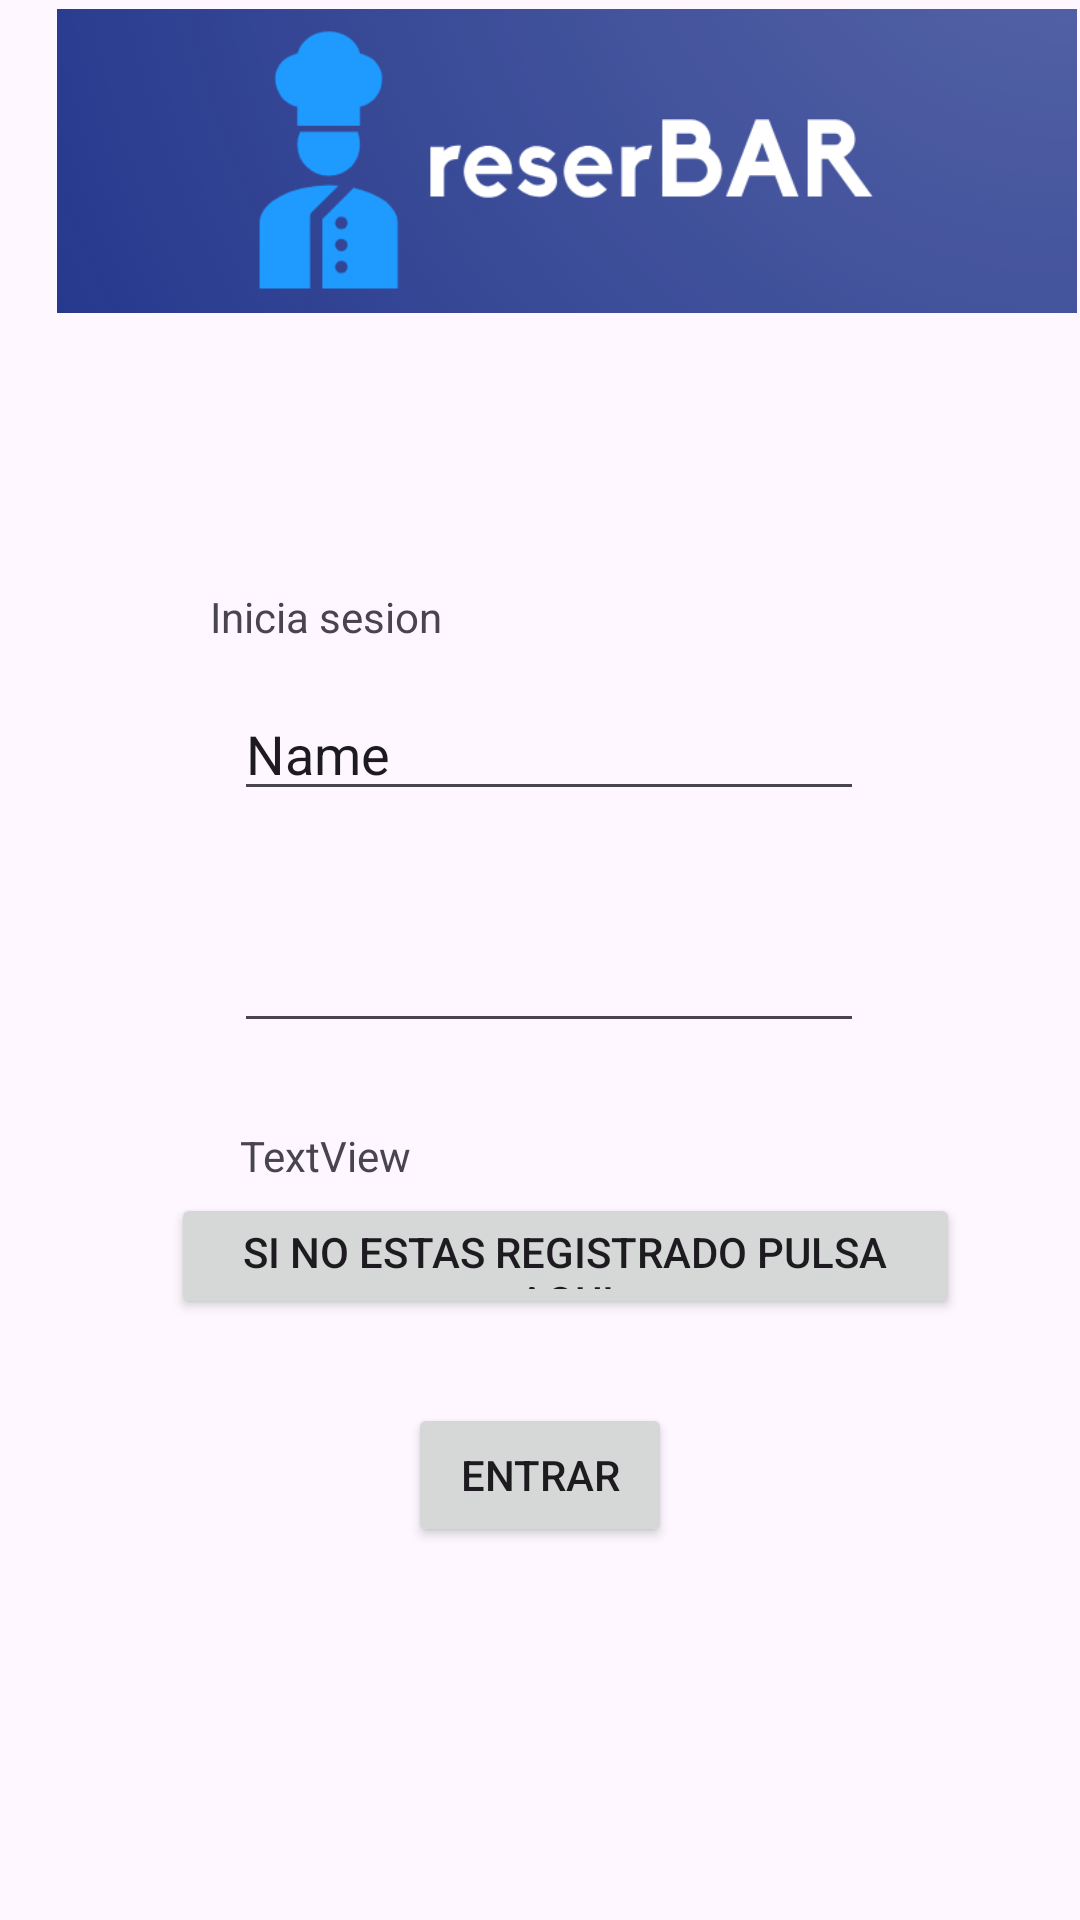

Reconstruct the res/layout file that produces this screen, plus the resources it refers to.
<!-- AndroidManifest.xml: application theme Theme.PruevaDB -->
<!-- res/layout/activity_main.xml -->
<?xml version="1.0" encoding="utf-8"?>
<androidx.constraintlayout.widget.ConstraintLayout xmlns:android="http://schemas.android.com/apk/res/android"
    xmlns:app="http://schemas.android.com/apk/res-auto"
    xmlns:tools="http://schemas.android.com/tools"
    android:layout_width="match_parent"
    android:layout_height="match_parent"
    tools:context=".MainActivity">

    <EditText
        android:id="@+id/contraseña"
        android:layout_width="wrap_content"
        android:layout_height="wrap_content"
        android:layout_marginTop="36dp"
        android:layout_marginEnd="72dp"
        android:ems="10"
        android:inputType="textPassword"
        app:layout_constraintEnd_toEndOf="parent"
        app:layout_constraintTop_toBottomOf="@+id/nombre" />

    <EditText
        android:id="@+id/nombre"
        android:layout_width="wrap_content"
        android:layout_height="wrap_content"
        android:layout_marginTop="4dp"
        android:layout_marginEnd="72dp"
        android:ems="10"
        android:inputType="text"
        android:text="Name"
        app:layout_constraintEnd_toEndOf="parent"
        app:layout_constraintTop_toBottomOf="@+id/textView2" />

    <TextView
        android:id="@+id/aviso"
        android:layout_width="204dp"
        android:layout_height="18dp"
        android:layout_marginTop="28dp"
        android:layout_marginEnd="76dp"
        android:text="TextView"
        android:visibility="visible"
        app:layout_constraintEnd_toEndOf="parent"
        app:layout_constraintTop_toBottomOf="@+id/contraseña" />

    <Button
        android:id="@+id/button2"
        android:layout_width="263dp"
        android:layout_height="42dp"
        android:layout_marginTop="4dp"
        android:layout_marginEnd="40dp"
        android:onClick="registrarse"
        android:text="si no estas registrado pulsa aqui"
        app:layout_constraintEnd_toEndOf="parent"
        app:layout_constraintTop_toBottomOf="@+id/aviso" />

    <Button
        android:id="@+id/button"
        android:layout_width="wrap_content"
        android:layout_height="wrap_content"
        android:layout_marginTop="28dp"
        android:layout_marginEnd="136dp"
        android:onClick="acceder"
        android:text="entrar"
        app:layout_constraintEnd_toEndOf="parent"
        app:layout_constraintTop_toBottomOf="@+id/button2" />

    <TextView
        android:id="@+id/textView2"
        android:layout_width="222dp"
        android:layout_height="29dp"
        android:layout_marginTop="89dp"
        android:layout_marginEnd="68dp"
        android:text="Inicia sesion"
        app:layout_constraintEnd_toEndOf="parent"
        app:layout_constraintTop_toBottomOf="@+id/imageView3" />

    <ImageView
        android:id="@+id/imageView3"
        android:layout_width="340dp"
        android:layout_height="107dp"
        android:layout_marginEnd="1dp"
        app:layout_constraintEnd_toEndOf="parent"
        app:layout_constraintTop_toTopOf="parent"
        app:srcCompat="@drawable/no" />

</androidx.constraintlayout.widget.ConstraintLayout>
<!-- resources referenced by this layout -->
<resources>
  <!-- drawable no: png bitmap (drawable, 43175 bytes) -->
  <style name="Theme.PruevaDB" parent="Base.Theme.PruevaDB" />
  <style name="Base.Theme.PruevaDB" parent="Theme.Material3.DayNight.NoActionBar">
          
          
      </style>
</resources>
